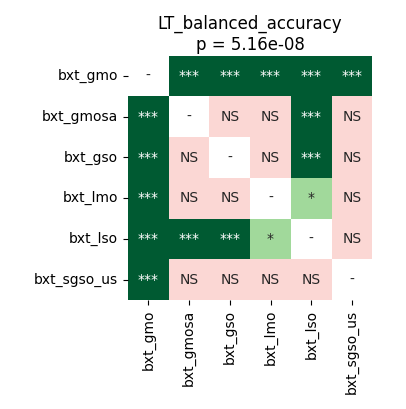

Data behind this chart, as committed beside it:
	bxt_gmo	bxt_gmosa	bxt_gso	bxt_lmo	bxt_lso	bxt_sgso_us
bxt_gmo	1.0	6.539481026785714e-05	6.539481026785714e-05	6.539481026785714e-05	6.539481026785714e-05	6.539481026785714e-05
bxt_gmosa	6.539481026785714e-05	1.0	0.5716	0.5716	6.539481026785714e-05	0.602
bxt_gso	6.539481026785714e-05	0.5716	1.0	0.6685	6.539481026785714e-05	0.5716
bxt_lmo	6.539481026785714e-05	0.5716	0.6685	1.0	0.01179	0.4117
bxt_lso	6.539481026785714e-05	6.539481026785714e-05	6.539481026785714e-05	0.01179	1.0	0.1944
bxt_sgso_us	6.539481026785714e-05	0.602	0.5716	0.4117	0.1944	1.0
